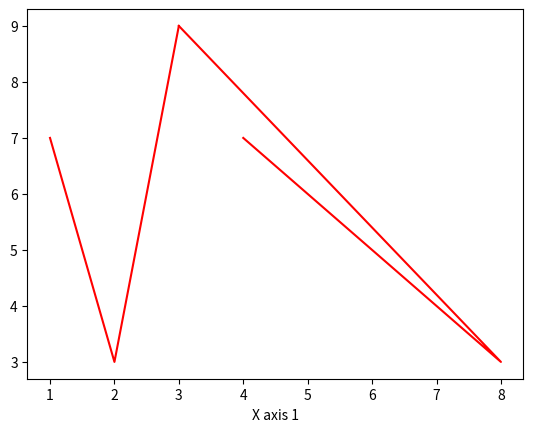

Python code for this plot:
import matplotlib.pyplot as plt
x=[4,8,3]
y=[7,3,9]
x1=[1,2,3]
y1=[5,2,6]
pl = plt.plot(x,y,color = "red")
pl1 = plt.plot(x1,y,color = "red")
plt.xlabel('X axis 1')
plt
plt.show()
